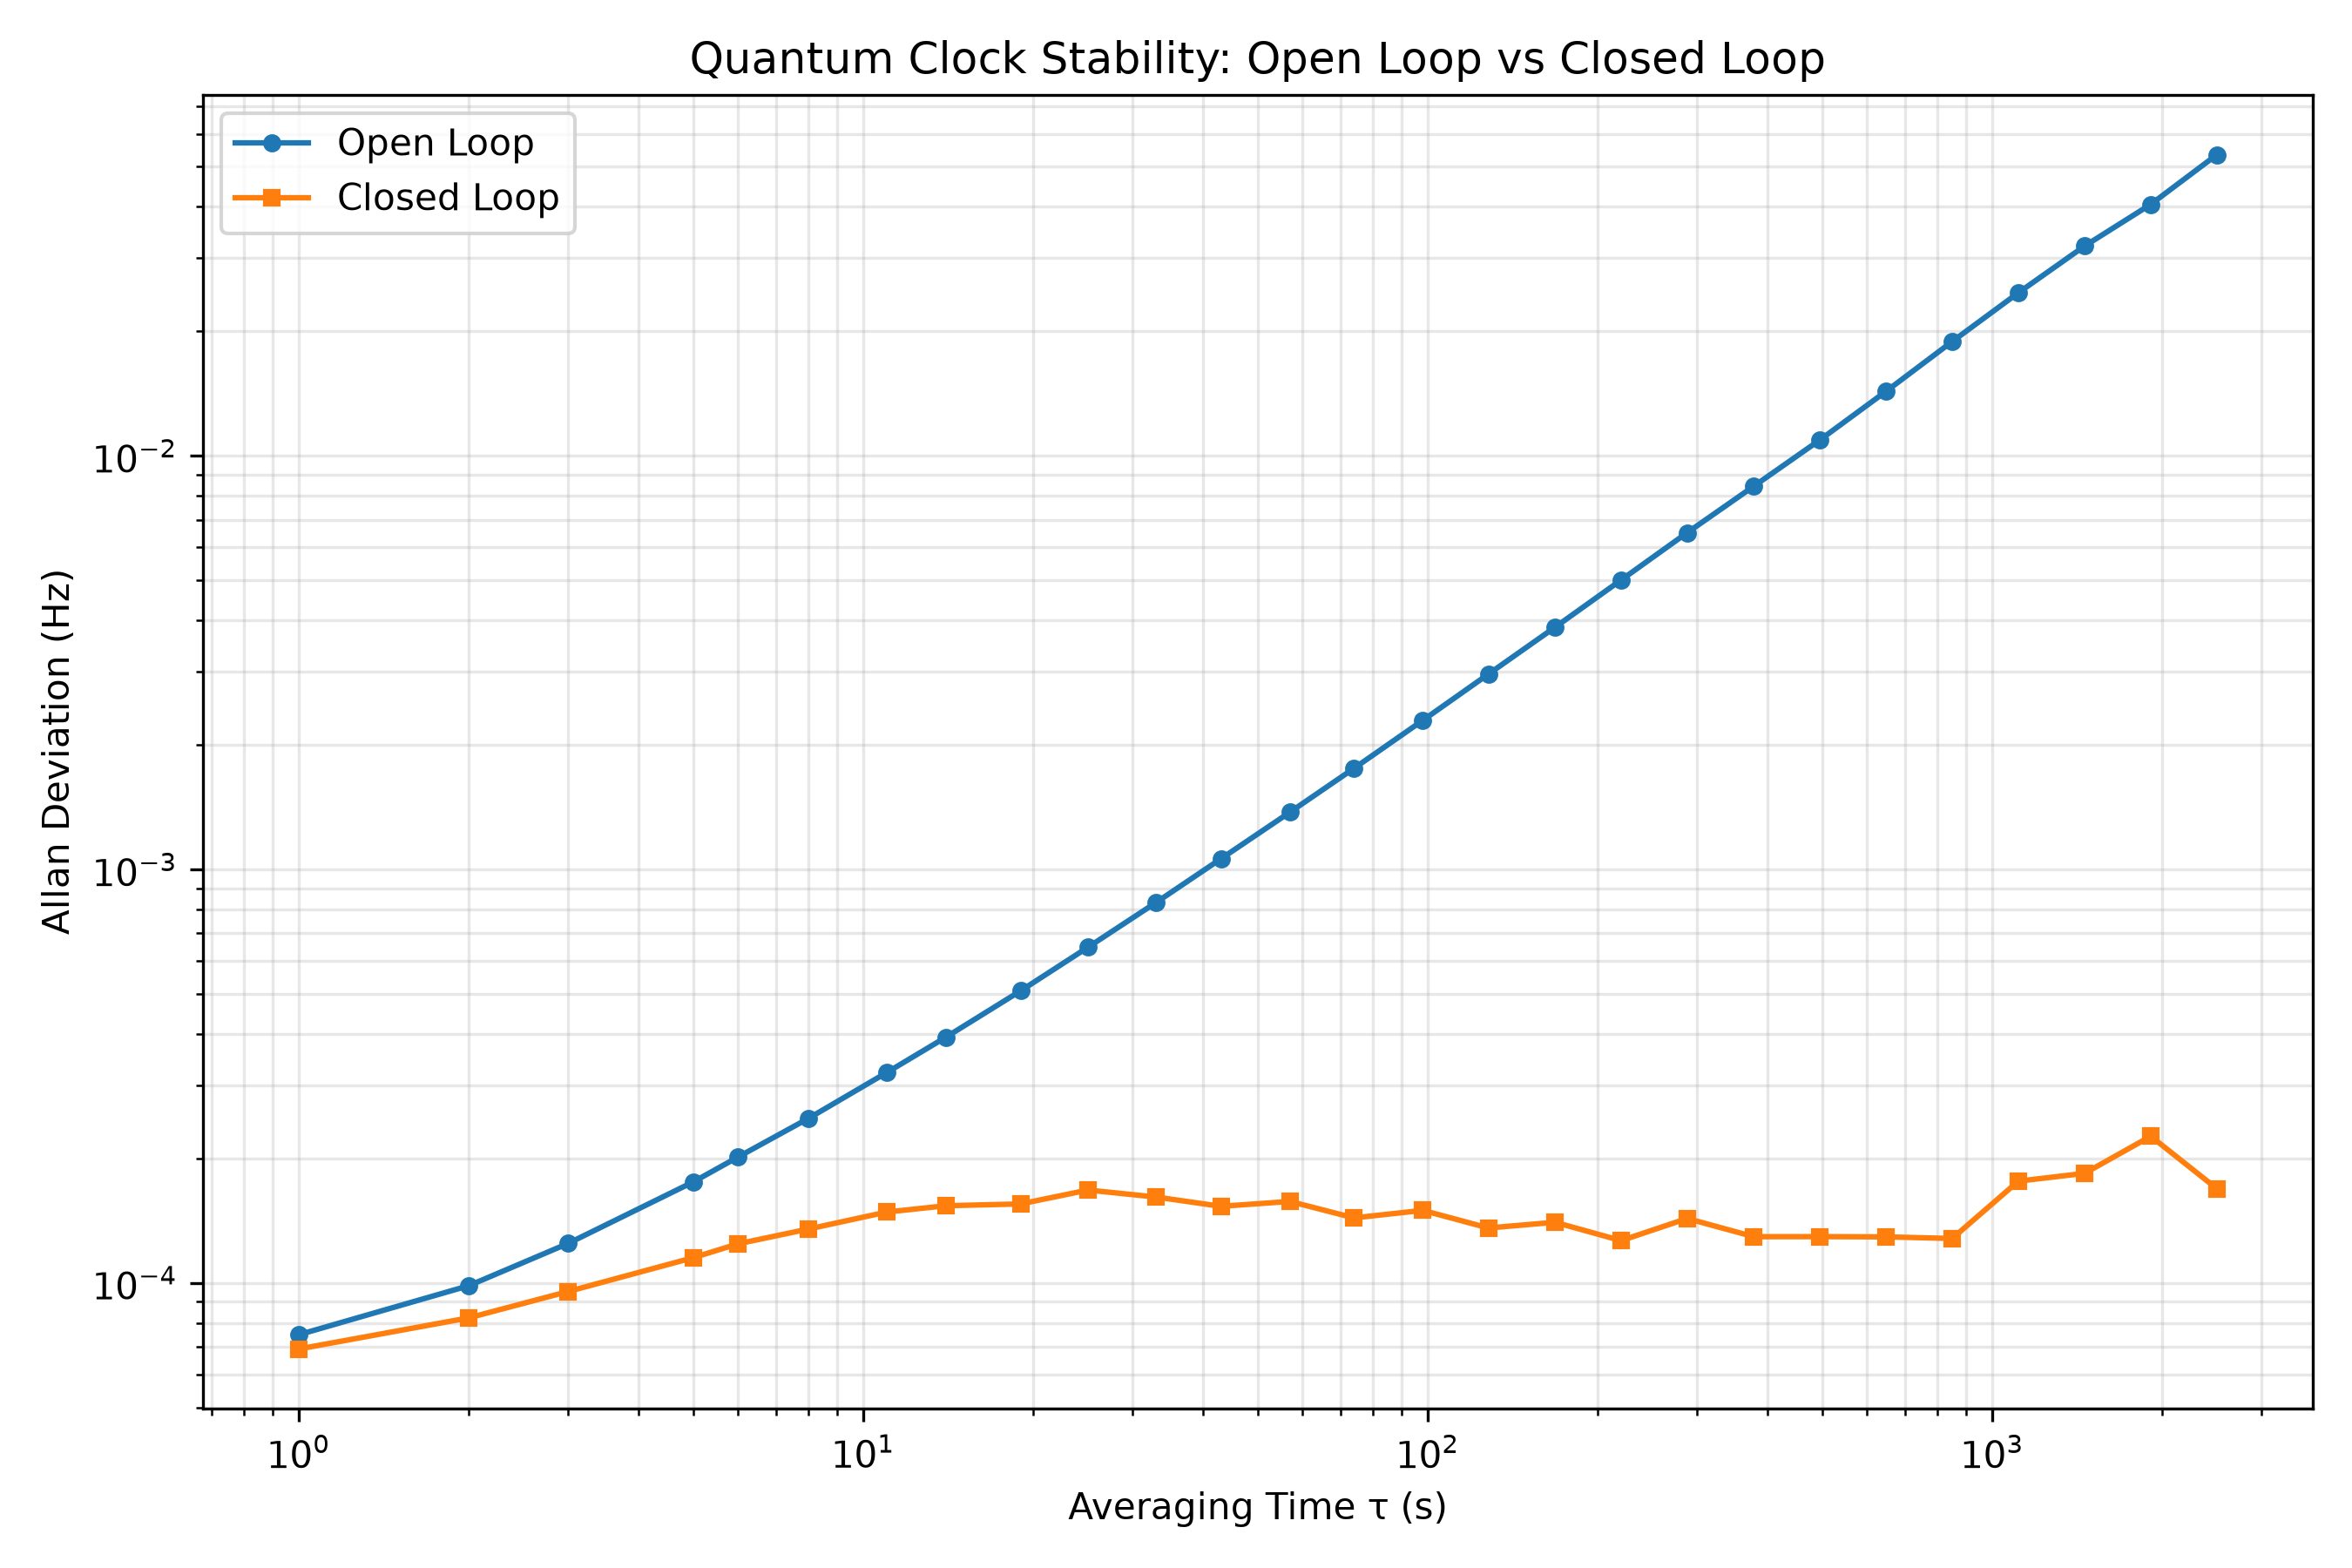

The table this chart was drawn from, first rows:
tau_seconds, allan_open_loop_hz, allan_closed_loop_hz
1.0, 7.489643524863559e-05, 6.91765700307277e-05
2.0, 9.83746203468803e-05, 8.225765591934097e-05
3.0, 0.0001245, 9.52609173142822e-05
5.0, 0.0001754, 0.000115
6.0, 0.0002014, 0.0001242
8.0, 0.0002498, 0.0001349
11.0, 0.0003222, 0.0001483
14.0, 0.0003923, 0.0001536
19.0, 0.0005081, 0.0001551
25.0, 0.0006474, 0.0001676
33.0, 0.0008305, 0.0001612
43.0, 0.001059, 0.0001531
57.0, 0.001374, 0.0001573
74.0, 0.001753, 0.0001435
98.0, 0.00229, 0.0001497
128.0, 0.002962, 0.0001357
168.0, 0.003846, 0.0001401
220.0, 0.005002, 0.0001265
288.0, 0.006509, 0.0001431
378.0, 0.008433, 0.0001293
495.0, 0.01091, 0.0001293
648.0, 0.0143, 0.0001291
849.0, 0.01887, 0.000128
1112, 0.02475, 0.0001761
1457, 0.03211, 0.0001839
1908, 0.0405, 0.0002261
2499, 0.0534, 0.0001689
